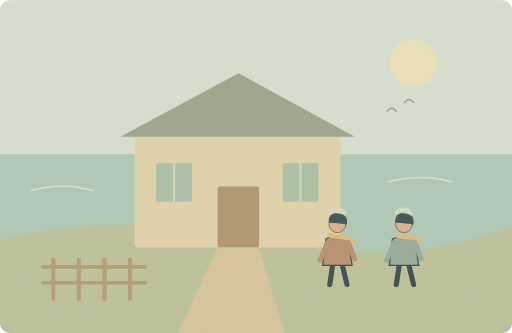
t = 0.00 s
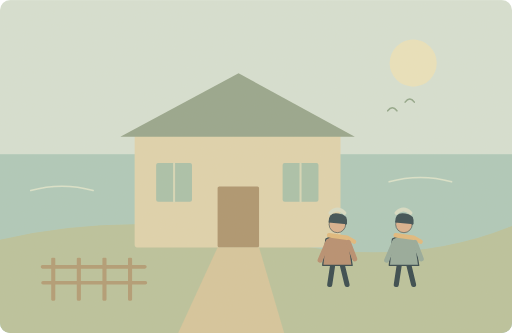
t = 1.25 s
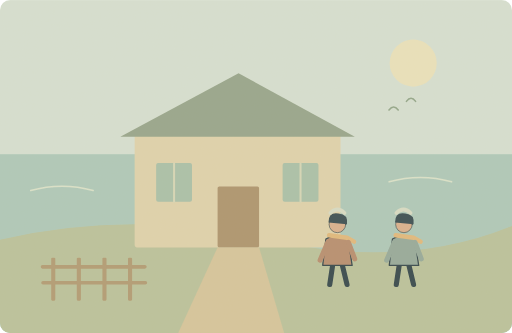
t = 3.75 s
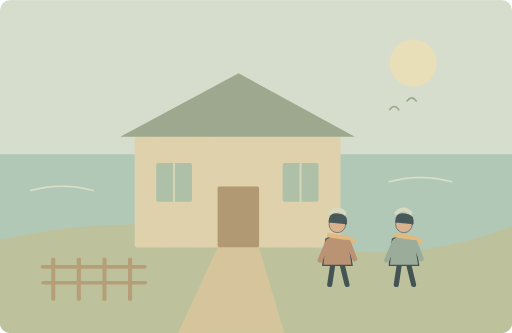
t = 5.00 s
t = 6.25 s: frame unchanged from t = 3.75 s, image omitted
t = 8.75 s: frame unchanged from t = 1.25 s, image omitted

The animated SVG that drew these frames (rendered in a browser with its animation timeline set to each time). Animation: 1 SMIL element (animateTransform=1); one cycle of 10.00 s, repeats indefinitely.

<svg xmlns="http://www.w3.org/2000/svg" width="1000" height="650" viewBox="0 0 1000 650" role="img" aria-labelledby="title desc"><title id="title">单词小故事</title><desc id="desc">My grandparents live in a quiet village near the coast.</desc><metadata>{"wordId": "live", "dailyExample": "My grandparents live in a quiet village near the coast.", "source": "https://github.com/go1app/word-atlas/blob/main/public/atlas/entries/4.json", "attribution": "Word Atlas contributors — CC BY 4.0", "license": "https://creativecommons.org/licenses/by/4.0/", "changes": "New original vector animation interpreting the daily example.", "durationSeconds": 10}</metadata><defs><clipPath id="frame"><rect width="1000" height="650" rx="20"/></clipPath><filter id="paper"><feTurbulence type="fractalNoise" baseFrequency=".74" numOctaves="3" stitchTiles="stitch"/><feColorMatrix type="saturate" values="0"/><feComponentTransfer><feFuncA type="linear" slope=".065"/></feComponentTransfer><feBlend in="SourceGraphic" mode="soft-light"/></filter><filter id="glow" x="-100%" y="-100%" width="300%" height="300%"><feGaussianBlur stdDeviation="8"/></filter></defs><g clip-path="url(#frame)"><rect x="0" y="0" width="1000" height="650" rx="0" fill="#d6e1d4" /><circle cx="807" cy="123" r="46" fill="#eae3bd" /><rect x="0" y="301" width="1000" height="349" rx="0" fill="#acc9bb" /><path d="M0 468Q263 408 525 468T1000 441V650H0Z" fill="#b9c29b" stroke="none" stroke-width="2" stroke-linecap="round" stroke-linejoin="round" /><rect x="263" y="260" width="402" height="223" rx="5" fill="#dfd3ad" /><path d="M235 267L466 143 693 267Z" fill="#93a48b" stroke="none" stroke-width="2" stroke-linecap="round" stroke-linejoin="round" /><rect x="425" y="364" width="81" height="119" rx="3" fill="#aa926c" /><rect x="305" y="318" width="70" height="76" rx="4" fill="#a7c0a9" /><rect x="552" y="318" width="70" height="76" rx="4" fill="#a7c0a9" /><path d="M340 319V394M587 319V394" fill="none" stroke="#d5d8b8" stroke-width="4" stroke-linecap="round" stroke-linejoin="round" /><path d="M425 483L348 650H555L506 483Z" fill="#d5c59b" stroke="none" stroke-width="2" stroke-linecap="round" stroke-linejoin="round" /><path d="M60 372q61 -17 122 0M760 355q61 -17 122 0" fill="none" stroke="#dae4cc" stroke-width="3" stroke-linecap="round" stroke-linejoin="round" /><g transform="translate(659 478) scale(1.25)" stroke="#2c4148" stroke-linecap="round" stroke-linejoin="round"><path d="M-7 29L-12 62M7 29L15 62" fill="none" stroke="#2c4148" stroke-width="8" stroke-linecap="round" stroke-linejoin="round" /><path d="M-18 -9Q0 -20 17 -8L23 32H-23Z" fill="#b58b6d" stroke="#2c4148" stroke-width="2" stroke-linecap="round" stroke-linejoin="round" /><circle cx="0" cy="-32" r="13" fill="#d9af8c" /><path d="M-14 -35Q-14 -52 2 -49Q17 -48 15 -32Z" fill="#32474e" stroke="none" stroke-width="2" stroke-linecap="round" stroke-linejoin="round" /><path d="M-13 -15L15 -11 26 -5" fill="none" stroke="#e1b97b" stroke-width="7" stroke-linecap="round" stroke-linejoin="round" /><path d="M-15 -4L-27 24M17 -4L27 22" fill="none" stroke="#b58b6d" stroke-width="8" stroke-linecap="round" stroke-linejoin="round" /></g><g transform="translate(789 478) scale(1.25)" stroke="#2c4148" stroke-linecap="round" stroke-linejoin="round"><path d="M-7 29L-12 62M7 29L15 62" fill="none" stroke="#2c4148" stroke-width="8" stroke-linecap="round" stroke-linejoin="round" /><path d="M-18 -9Q0 -20 17 -8L23 32H-23Z" fill="#92a89a" stroke="#2c4148" stroke-width="2" stroke-linecap="round" stroke-linejoin="round" /><circle cx="0" cy="-32" r="13" fill="#d9af8c" /><path d="M-14 -35Q-14 -52 2 -49Q17 -48 15 -32Z" fill="#32474e" stroke="none" stroke-width="2" stroke-linecap="round" stroke-linejoin="round" /><path d="M-13 -15L15 -11 26 -5" fill="none" stroke="#e1b97b" stroke-width="7" stroke-linecap="round" stroke-linejoin="round" /><path d="M-15 -4L-27 24M17 -4L27 22" fill="none" stroke="#92a89a" stroke-width="8" stroke-linecap="round" stroke-linejoin="round" /></g><path d="M645 416q14 -14 28 0M774 416q14 -14 28 0" fill="none" stroke="#d7dcc6" stroke-width="7" stroke-linecap="round" stroke-linejoin="round" /><path d="M83 521H283M84 552H284" fill="none" stroke="#af9972" stroke-width="7" stroke-linecap="round" stroke-linejoin="round" /><rect x="100" y="503" width="8" height="84" rx="2" fill="#af9972" /><rect x="150" y="503" width="8" height="84" rx="2" fill="#af9972" /><rect x="200" y="503" width="8" height="84" rx="2" fill="#af9972" /><rect x="250" y="503" width="8" height="84" rx="2" fill="#af9972" /><g><animateTransform attributeName="transform" type="translate" values="0 0;5 -3;0 0" keyTimes="0;.5;1" dur="10s" repeatCount="indefinite"/><path d="M756 217q9 -12 18 0M790 200q9 -12 18 0" fill="none" stroke="#8ea589" stroke-width="3" stroke-linecap="round" stroke-linejoin="round" /></g><rect width="1000" height="650" fill="#ddc8a0" opacity=".14" filter="url(#paper)" pointer-events="none"/></g></svg>
